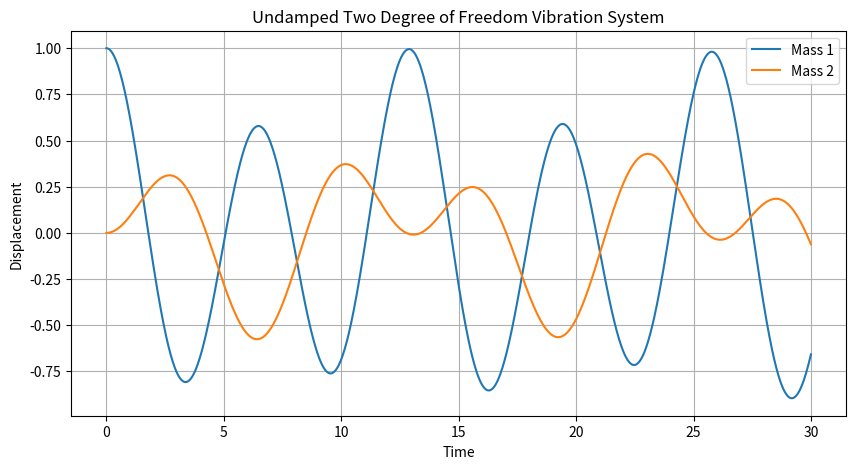
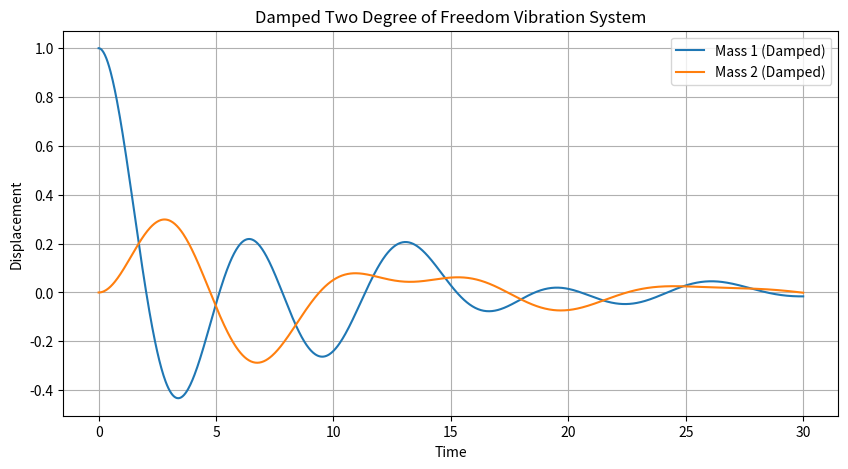

Python code for these plots, in order:
# -*- coding: utf-8 -*-
"""Untitled0.ipynb

Automatically generated by Colab.

Original file is located at
    https://colab.research.google.com/drive/1GFLYcKBYbRE6KjLlQSOIUc2pEQJCwN6U
"""

import numpy as np
from scipy.integrate import odeint
import matplotlib.pyplot as plt

# ---------------------------------------------------
# TWO DEGREE OF FREEDOM VIBRATION SYSTEM WITH DAMPING
# Governing Equation:
# m*x¨ + c*x˙ + k*x = 0
# ---------------------------------------------------

# Define the ODE system
def damped_system_ode(y, t, m1, m2, k1, k2, k3, c1, c2):

    # State variables
    x1, v1, x2, v2 = y

    # -----------------------------
    # Equations for Mass 1
    # -----------------------------

    # Velocity equation
    dx1dt = v1

    # Acceleration equation with damping
    dv1dt = (
        -c1 * v1                  # damping force
        -k1 * x1                  # spring 1 force
        -k2 * (x1 - x2)           # coupling spring force
    ) / m1

    # -----------------------------
    # Equations for Mass 2
    # -----------------------------

    dx2dt = v2

    dv2dt = (
        -c2 * v2                  # damping force
        -k3 * x2                  # spring 3 force
        -k2 * (x2 - x1)           # coupling spring force
    ) / m2

    return [dx1dt, dv1dt, dx2dt, dv2dt]


# ---------------------------------------------------
# SYSTEM PARAMETERS
# ---------------------------------------------------

m1 = 5.0
m2 = 10.0

k1 = 2.0
k2 = 2.0
k3 = 2.0

# Damping coefficients
c1 = 1.5
c2 = 1.5

# ---------------------------------------------------
# INITIAL CONDITIONS
# [x1, v1, x2, v2]
# ---------------------------------------------------

initial_conditions = [1.0, 0.0, 0.0, 0.0]

# ---------------------------------------------------
# TIME ARRAY
# ---------------------------------------------------

t = np.linspace(0, 30, 1000)

# ---------------------------------------------------
# SOLVE THE ODEs
# ---------------------------------------------------

solution_damped = odeint(
    damped_system_ode,
    initial_conditions,
    t,
    args=(m1, m2, k1, k2, k3, c1, c2)
)

# ---------------------------------------------------
# EXTRACT DISPLACEMENTS
# ---------------------------------------------------

x1_damped = solution_damped[:, 0]
x2_damped = solution_damped[:, 2]

# ---------------------------------------------------
# ORIGINAL UNDAMPED TWO DEGREE OF FREEDOM VIBRATION SYSTEM
# ---------------------------------------------------

def undamped_system_ode(y, t, m1, m2, k1, k2, k3):

    x1, v1, x2, v2 = y

    dx1dt = v1

    dv1dt = (
        -k1 * x1
        -k2 * (x1 - x2)
    ) / m1

    dx2dt = v2

    dv2dt = (
        -k3 * x2
        -k2 * (x2 - x1)
    ) / m2

    return [dx1dt, dv1dt, dx2dt, dv2dt]

# Solve undamped system
solution_undamped = odeint(
    undamped_system_ode,
    initial_conditions,
    t,
    args=(m1, m2, k1, k2, k3)
)

# Extract displacements
x1_undamped = solution_undamped[:, 0]
x2_undamped = solution_undamped[:, 2]

# ---------------------------------------------------
# PLOT 1 : UNDAMPED 2-DOF VIBRATION SYSTEM
# ---------------------------------------------------

plt.figure(figsize=(10, 5))

plt.plot(t, x1_undamped, label='Mass 1')
plt.plot(t, x2_undamped, label='Mass 2')

plt.xlabel('Time')
plt.ylabel('Displacement')

plt.title('Undamped Two Degree of Freedom Vibration System')

plt.legend()
plt.grid()

# ---------------------------------------------------
# PLOT 2 : DAMPED 2-DOF VIBRATION SYSTEM
# ---------------------------------------------------

plt.figure(figsize=(10, 5))

plt.plot(t, x1_damped, label='Mass 1 (Damped)')
plt.plot(t, x2_damped, label='Mass 2 (Damped)')

plt.xlabel('Time')
plt.ylabel('Displacement')

plt.title('Damped Two Degree of Freedom Vibration System')

plt.legend()
plt.grid()

# ---------------------------------------------------
# SHOW BOTH PLOTS
# ---------------------------------------------------

plt.show()
